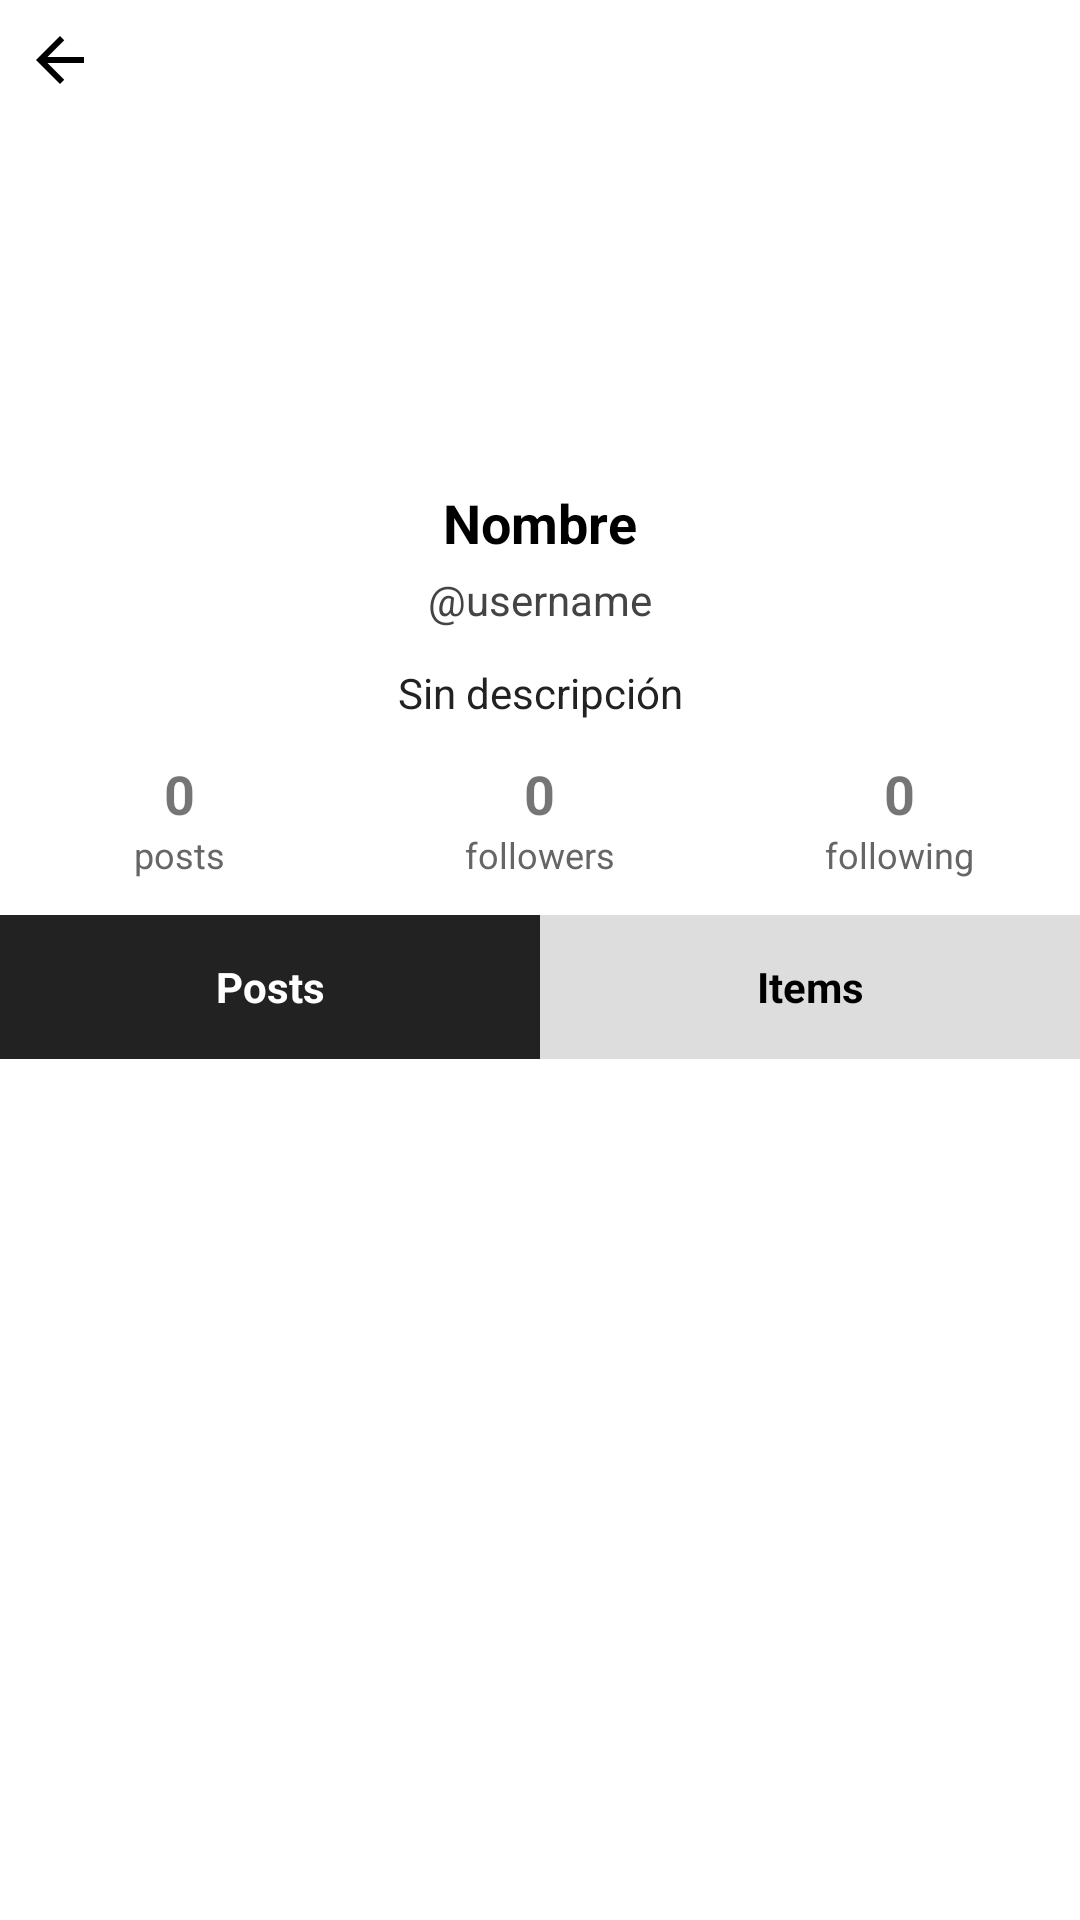

The Android layout XML behind this screen, and the referenced resources:
<!-- AndroidManifest.xml: application theme Theme.Onfu -->
<!-- res/layout/fragment_other_profile.xml -->
<?xml version="1.0" encoding="utf-8"?>
<androidx.constraintlayout.widget.ConstraintLayout xmlns:android="http://schemas.android.com/apk/res/android"
    xmlns:app="http://schemas.android.com/apk/res-auto"
    android:layout_width="match_parent"
    android:layout_height="match_parent"
    android:background="#FFFFFF">

    <ImageButton
        android:id="@+id/btn_profile_back"
        android:layout_width="40dp"
        android:layout_height="40dp"
        android:background="?attr/selectableItemBackgroundBorderless"
        android:padding="8dp"
        android:scaleType="center"
        android:src="@drawable/ic_arrow_back"
        android:tint="#000"
        android:contentDescription="@string/back"
        app:layout_constraintTop_toTopOf="parent"
        app:layout_constraintStart_toStartOf="parent" />

    <ImageView
        android:id="@+id/profile_avatar"
        android:layout_width="100dp"
        android:layout_height="100dp"
        android:layout_marginTop="12dp"
        android:scaleType="centerCrop"
        android:background="@drawable/oval_clip"
        android:clipToOutline="true"
        android:src="@android:drawable/sym_def_app_icon"
        android:contentDescription="Avatar"
        app:layout_constraintTop_toBottomOf="@id/btn_profile_back"
        app:layout_constraintStart_toStartOf="parent"
        app:layout_constraintEnd_toEndOf="parent" />

    <LinearLayout
        android:id="@+id/ll_profile_name"
        android:layout_width="wrap_content"
        android:layout_height="wrap_content"
        android:layout_marginTop="10dp"
        android:orientation="horizontal"
        android:gravity="center_vertical"
        app:layout_constraintTop_toBottomOf="@id/profile_avatar"
        app:layout_constraintStart_toStartOf="parent"
        app:layout_constraintEnd_toEndOf="parent">

        <TextView
            android:id="@+id/profile_display_name"
            android:layout_width="wrap_content"
            android:layout_height="wrap_content"
            android:text="Nombre"
            android:textSize="18sp"
            android:textStyle="bold"
            android:textColor="#000" />

        <ImageView
            android:id="@+id/profile_verified_badge"
            android:layout_width="18dp"
            android:layout_height="18dp"
            android:layout_marginStart="6dp"
            android:src="@drawable/ic_verified_badge"
            android:visibility="gone"
            android:contentDescription="@string/verified_badge" />
    </LinearLayout>

    <TextView
        android:id="@+id/profile_username"
        android:layout_width="wrap_content"
        android:layout_height="wrap_content"
        android:layout_marginTop="4dp"
        android:text="@username"
        android:textSize="14sp"
        android:textColor="#444"
        app:layout_constraintTop_toBottomOf="@id/ll_profile_name"
        app:layout_constraintStart_toStartOf="parent"
        app:layout_constraintEnd_toEndOf="parent" />

    <TextView
        android:id="@+id/profile_bio"
        android:layout_width="0dp"
        android:layout_height="wrap_content"
        android:layout_marginStart="24dp"
        android:layout_marginEnd="24dp"
        android:layout_marginTop="12dp"
        android:text="Sin descripción"
        android:textAlignment="center"
        android:gravity="center"
        android:textColor="#222"
        app:layout_constraintTop_toBottomOf="@id/profile_username"
        app:layout_constraintStart_toStartOf="parent"
        app:layout_constraintEnd_toEndOf="parent" />

    
    <LinearLayout
        android:id="@+id/ll_profile_actions"
        android:layout_width="0dp"
        android:layout_height="wrap_content"
        android:layout_marginTop="16dp"
        android:layout_marginStart="24dp"
        android:layout_marginEnd="24dp"
        android:orientation="horizontal"
        android:gravity="center"
        android:visibility="gone"
        app:layout_constraintTop_toBottomOf="@id/ll_profile_counts"
        app:layout_constraintStart_toStartOf="parent"
        app:layout_constraintEnd_toEndOf="parent">

        <Button
            android:id="@+id/btn_profile_follow"
            android:layout_width="0dp"
            android:layout_weight="1"
            android:layout_height="wrap_content"
            android:text="Seguir"
            android:background="@drawable/bg_button_primary"
            android:textColor="#FFFFFF" />

        <Space
            android:layout_width="16dp"
            android:layout_height="wrap_content" />

        <Button
            android:id="@+id/btn_profile_message"
            android:layout_width="0dp"
            android:layout_weight="1"
            android:layout_height="wrap_content"
            android:text="Enviar mensaje"
            android:background="@drawable/bg_button_secondary"
            android:textColor="#000000" />
    </LinearLayout>

    <LinearLayout
        android:id="@+id/ll_profile_counts"
        android:layout_width="0dp"
        android:layout_height="wrap_content"
        android:layout_marginTop="12dp"
        android:orientation="horizontal"
        android:weightSum="3"
        app:layout_constraintTop_toBottomOf="@id/profile_bio"
        app:layout_constraintStart_toStartOf="parent"
        app:layout_constraintEnd_toEndOf="parent">

        <LinearLayout
            android:layout_width="0dp"
            android:layout_weight="1"
            android:layout_height="wrap_content"
            android:orientation="vertical"
            android:gravity="center">
            <TextView
                android:id="@+id/tv_posts_count"
                android:layout_width="wrap_content"
                android:layout_height="wrap_content"
                android:text="0"
                android:textSize="18sp"
                android:textStyle="bold" />
            <TextView
                android:layout_width="wrap_content"
                android:layout_height="wrap_content"
                android:text="posts"
                android:textSize="12sp"
                android:textColor="#666" />
        </LinearLayout>

        <LinearLayout
            android:layout_width="0dp"
            android:layout_weight="1"
            android:layout_height="wrap_content"
            android:orientation="vertical"
            android:gravity="center">
            <TextView
                android:id="@+id/tv_followers_count"
                android:layout_width="wrap_content"
                android:layout_height="wrap_content"
                android:text="0"
                android:textSize="18sp"
                android:textStyle="bold" />
            <TextView
                android:layout_width="wrap_content"
                android:layout_height="wrap_content"
                android:text="followers"
                android:textSize="12sp"
                android:textColor="#666" />
        </LinearLayout>

        <LinearLayout
            android:layout_width="0dp"
            android:layout_weight="1"
            android:layout_height="wrap_content"
            android:orientation="vertical"
            android:gravity="center">
            <TextView
                android:id="@+id/tv_following_count"
                android:layout_width="wrap_content"
                android:layout_height="wrap_content"
                android:text="0"
                android:textSize="18sp"
                android:textStyle="bold" />
            <TextView
                android:layout_width="wrap_content"
                android:layout_height="wrap_content"
                android:text="following"
                android:textSize="12sp"
                android:textColor="#666" />
        </LinearLayout>
    </LinearLayout>

    
    <LinearLayout
        android:id="@+id/tabs_other_profile"
        android:layout_width="0dp"
        android:layout_height="48dp"
        android:orientation="horizontal"
        android:layout_marginTop="12dp"
        app:layout_constraintTop_toBottomOf="@id/ll_profile_actions"
        app:layout_constraintStart_toStartOf="parent"
        app:layout_constraintEnd_toEndOf="parent">

        <TextView
            android:id="@+id/tab_posts_other"
            android:layout_width="0dp"
            android:layout_height="match_parent"
            android:layout_weight="1"
            android:gravity="center"
            android:text="Posts"
            android:textStyle="bold"
            android:textColor="#FFFFFF"
            android:background="#222"
            android:clickable="true"
            android:focusable="true" />

        <TextView
            android:id="@+id/tab_items_other"
            android:layout_width="0dp"
            android:layout_height="match_parent"
            android:layout_weight="1"
            android:gravity="center"
            android:text="Items"
            android:textStyle="bold"
            android:textColor="#000000"
            android:background="#ddd"
            android:clickable="true"
            android:focusable="true" />
    </LinearLayout>

    <TextView
        android:id="@+id/tv_items_coming_other"
        android:layout_width="wrap_content"
        android:layout_height="wrap_content"
        android:layout_marginTop="6dp"
        android:text="Próximamente"
        android:textSize="14sp"
        android:textStyle="italic"
        android:textColor="#555"
        app:layout_constraintTop_toBottomOf="@id/tabs_other_profile"
        app:layout_constraintStart_toStartOf="parent"
        app:layout_constraintEnd_toEndOf="parent"
        android:visibility="gone" />

    <androidx.recyclerview.widget.RecyclerView
        android:id="@+id/rv_user_posts"
        android:layout_width="0dp"
        android:layout_height="0dp"
        android:layout_marginTop="12dp"
        android:clipToPadding="false"
        app:layout_constraintTop_toBottomOf="@id/tv_items_coming_other"
        app:layout_constraintStart_toStartOf="parent"
        app:layout_constraintEnd_toEndOf="parent"
        app:layout_constraintBottom_toBottomOf="parent" />

</androidx.constraintlayout.widget.ConstraintLayout>
<!-- resources referenced by this layout -->
<resources>
  <!-- drawable bg_button_primary (drawable) -->
  <?xml version="1.0" encoding="utf-8"?>
  <shape xmlns:android="http://schemas.android.com/apk/res/android"
      android:shape="rectangle">
      <solid android:color="#222222" />
      <corners android:radius="999dp" />
      <padding
          android:left="16dp"
          android:top="10dp"
          android:right="16dp"
          android:bottom="10dp" />
  </shape>
  <!-- drawable bg_button_secondary (drawable) -->
  <?xml version="1.0" encoding="utf-8"?>
  <shape xmlns:android="http://schemas.android.com/apk/res/android"
      android:shape="rectangle">
      <solid android:color="#DDDDDD" />
      <corners android:radius="999dp" />
      <stroke android:width="1dp" android:color="#CCCCCC" />
      <padding
          android:left="16dp"
          android:top="10dp"
          android:right="16dp"
          android:bottom="10dp" />
  </shape>
  <!-- drawable ic_arrow_back (drawable) -->
  <?xml version="1.0" encoding="utf-8"?>
  <vector xmlns:android="http://schemas.android.com/apk/res/android"
      android:width="24dp"
      android:height="24dp"
      android:viewportWidth="24"
      android:viewportHeight="24">
      <path
          android:fillColor="#000000"
          android:pathData="M20,11H7.83l5.59-5.59L12,4l-8,8 8,8 1.41-1.41L7.83,13H20z" />
  </vector>
  <!-- drawable ic_verified_badge (drawable) -->
  <?xml version="1.0" encoding="utf-8"?>
  <vector xmlns:android="http://schemas.android.com/apk/res/android"
      android:width="18dp"
      android:height="18dp"
      android:viewportWidth="24"
      android:viewportHeight="24">
  
      <path
          android:fillColor="#FF1D9BF0"
          android:pathData="M12,2C6.48,2 2,6.48 2,12s4.48,10 10,10 10,-4.48 10,-10S17.52,2 12,2z" />
  
      <path
          android:fillColor="#FFFFFFFF"
          android:pathData="M10.38,16.58l-3.54,-3.54 1.41,-1.41 2.13,2.12 4.95,-4.95 1.41,1.41z" />
  </vector>
  <!-- drawable oval_clip (drawable) -->
  <?xml version="1.0" encoding="utf-8"?>
  <shape xmlns:android="http://schemas.android.com/apk/res/android"
      android:shape="oval">
      <size android:width="1dp" android:height="1dp" />
      <solid android:color="#FFFFFF" />
  </shape>
  <string name="back">Atrás</string>
  <string name="verified_badge">Usuario verificado</string>
  <style name="Theme.Onfu" parent="Theme.AppCompat.Light.NoActionBar">
          
          <item name="android:windowBackground">@android:color/white</item>
          
          <item name="android:statusBarColor">@android:color/white</item>
          <item name="android:windowLightStatusBar">true</item>
      </style>
</resources>
